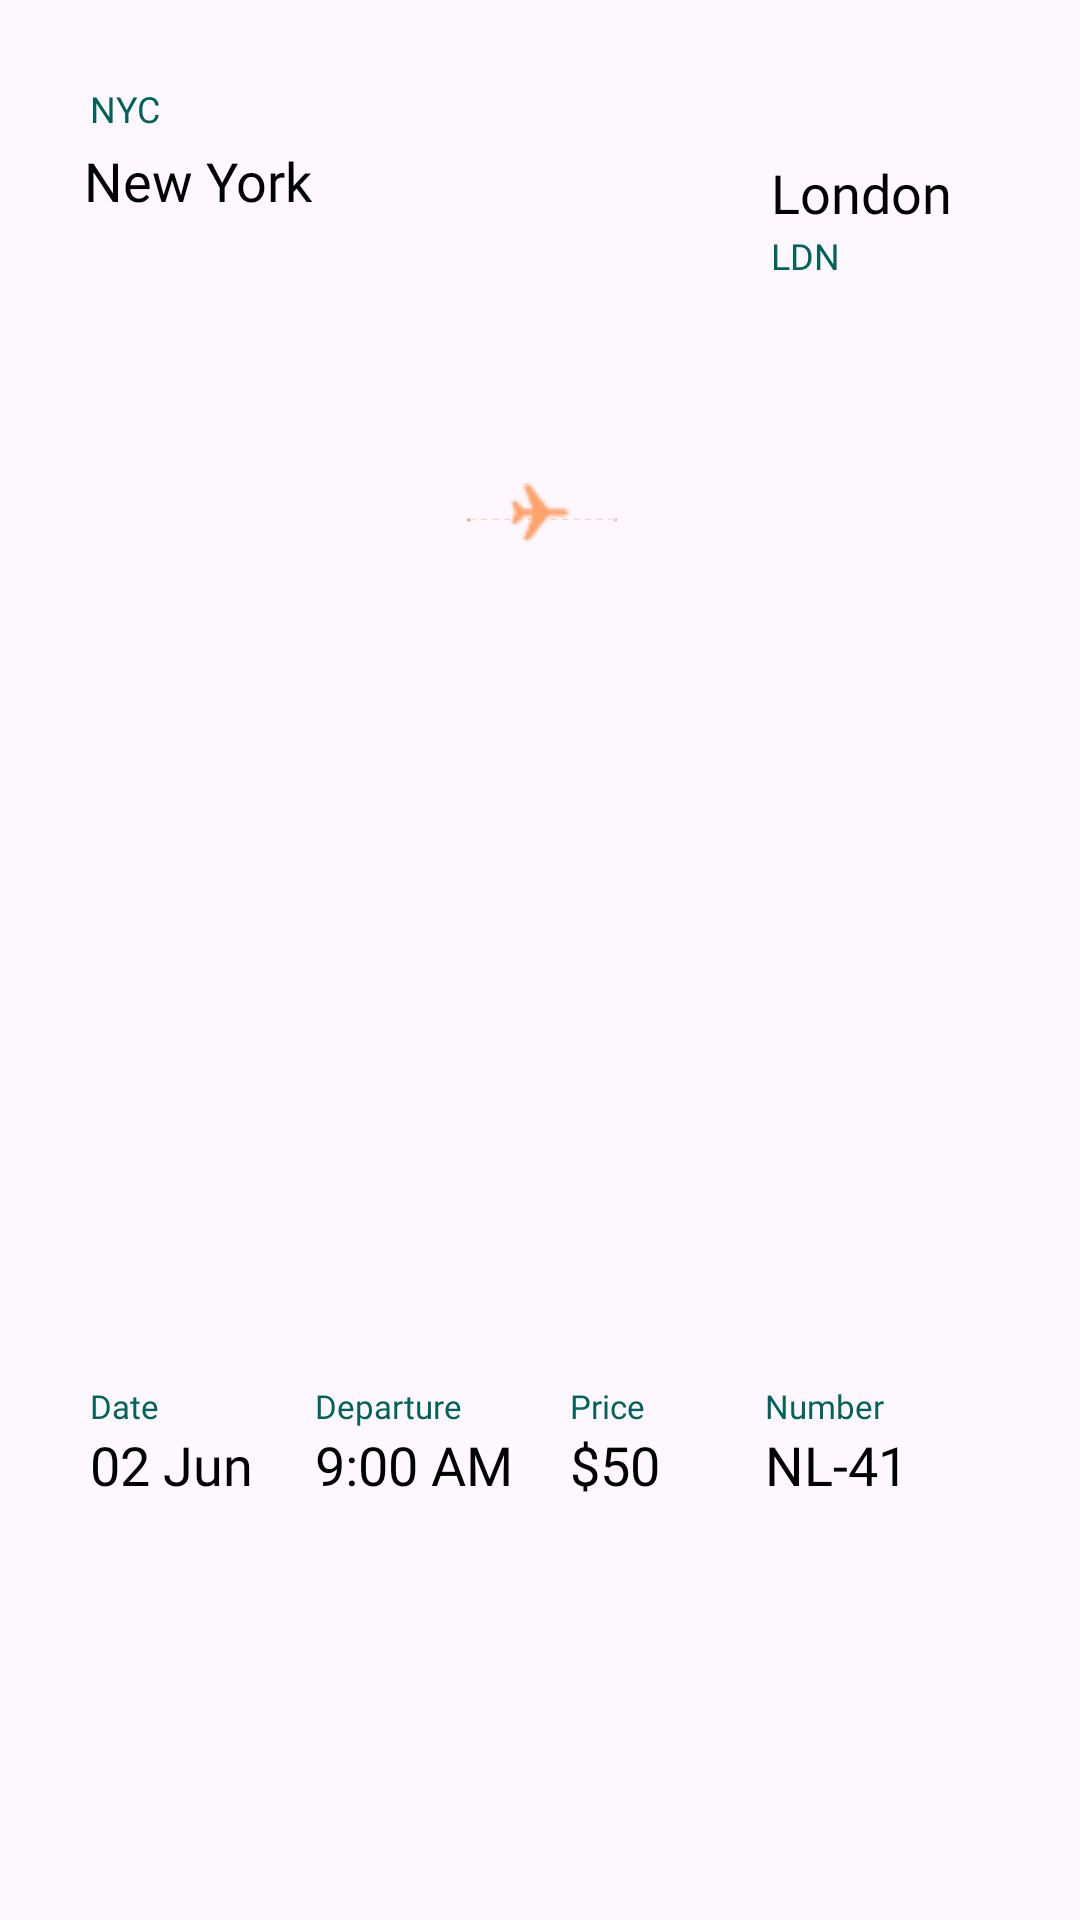

Reconstruct the res/layout file that produces this screen, plus the resources it refers to.
<!-- AndroidManifest.xml: application theme Theme.BookingApp -->
<!-- res/layout/ticket_item.xml -->
<?xml version="1.0" encoding="utf-8"?>
<FrameLayout xmlns:android="http://schemas.android.com/apk/res/android"
    xmlns:app="http://schemas.android.com/apk/res-auto"
    xmlns:tools="http://schemas.android.com/tools"
    android:layout_width="match_parent"
    android:layout_height="wrap_content"
    >



        
        <ImageView
            android:id="@+id/cardBackground"
            android:layout_width="match_parent"
            android:layout_height="match_parent"
            android:src="@drawable/card"
            android:layout_margin="3dp"
            android:scaleType="fitXY" />
        
        <androidx.constraintlayout.widget.ConstraintLayout
            android:layout_width="match_parent"
            android:layout_height="match_parent"
            android:layout_margin="20dp">

            

            <TextView
                android:id="@+id/fromLocationCode"
                android:layout_width="wrap_content"
                android:layout_height="wrap_content"
                android:layout_marginStart="10dp"
                android:layout_marginTop="8dp"
                android:fontFamily="@font/poppins_regular"
                android:text="NYC"
                android:textColor="#01635D"
                android:textSize="12sp"
                app:layout_constraintStart_toStartOf="parent"
                app:layout_constraintTop_toTopOf="parent" />

            <TextView
                android:id="@+id/fromLocationName"
                android:layout_width="wrap_content"
                android:layout_height="wrap_content"
                android:layout_marginTop="28dp"
                android:layout_marginEnd="30dp"
                android:fontFamily="@font/poppins_regular"
                android:text="New York"
                android:textColor="@android:color/black"
                android:textSize="18sp"
                app:layout_constraintEnd_toEndOf="parent"
                app:layout_constraintHorizontal_bias="0.038"
                app:layout_constraintStart_toStartOf="parent"
                app:layout_constraintTop_toTopOf="parent" />

            <ImageView
                android:id="@+id/planeIcon"
                android:layout_width="20dp"
                android:layout_height="20dp"
                android:src="@drawable/planeticket"
                app:layout_constraintBottom_toTopOf="@+id/divider"
                app:layout_constraintEnd_toEndOf="parent"
                app:layout_constraintHorizontal_chainStyle="spread_inside"
                app:layout_constraintStart_toStartOf="parent"
                app:layout_constraintTop_toTopOf="parent" />

            

            
            <ImageView
                android:id="@+id/underPlaneIcon"
                android:layout_width="50dp"
                android:layout_height="wrap_content"
                android:layout_marginStart="15dp"
                android:layout_marginEnd="15dp"
                android:src="@drawable/load"
                app:layout_constraintBottom_toTopOf="@+id/divider"
                app:layout_constraintEnd_toStartOf="@+id/toLocationName"
                app:layout_constraintStart_toEndOf="@+id/fromLocationName"
                app:layout_constraintTop_toTopOf="parent"
                app:layout_constraintVertical_bias="0.508" />

            <TextView
                android:id="@+id/toLocationCode"
                android:layout_width="wrap_content"
                android:layout_height="wrap_content"
                android:layout_marginEnd="68dp"
                android:fontFamily="@font/poppins_regular"
                android:text="LDN"
                android:textColor="#01635D"
                android:textSize="12sp"
                app:layout_constraintBottom_toTopOf="@+id/divider"
                app:layout_constraintEnd_toEndOf="parent"
                app:layout_constraintHorizontal_bias="0.0"
                app:layout_constraintStart_toStartOf="@+id/toLocationName"
                app:layout_constraintTop_toTopOf="parent"
                app:layout_constraintVertical_bias="0.2" />

            <TextView
                android:id="@+id/toLocationName"
                android:layout_width="wrap_content"
                android:layout_height="wrap_content"
                android:layout_marginTop="32dp"
                android:layout_marginEnd="10dp"
                android:fontFamily="@font/poppins_regular"
                android:text="London"
                android:textColor="@android:color/black"
                android:textSize="18sp"
                app:layout_constraintEnd_toEndOf="parent"
                app:layout_constraintHorizontal_bias="0.947"
                app:layout_constraintStart_toStartOf="@+id/fromLocationName"
                app:layout_constraintTop_toTopOf="parent" />

            <ImageView
                android:id="@+id/divider"
                android:layout_width="match_parent"
                android:layout_height="wrap_content"
                android:layout_margin="25dp"
                android:layout_marginBottom="6dp"
                android:scaleType="fitXY"
                android:src="@drawable/divider"
                app:layout_constraintBottom_toBottomOf="parent"
                app:layout_constraintEnd_toEndOf="parent"
                app:layout_constraintStart_toStartOf="parent"
                app:layout_constraintTop_toTopOf="parent"
                app:layout_constraintVertical_bias="0.503" />

            <LinearLayout
                android:id="@+id/linearLayout3"
                android:layout_width="match_parent"
                android:layout_height="wrap_content"
                android:layout_marginTop="20dp"
                android:orientation="vertical"
                app:layout_constraintBottom_toBottomOf="parent"
                app:layout_constraintEnd_toEndOf="@+id/toLocationCode"
                app:layout_constraintStart_toStartOf="@+id/fromLocationCode"
                app:layout_constraintTop_toBottomOf="@+id/divider">

                <LinearLayout
                    android:layout_width="match_parent"
                    android:layout_height="match_parent"
                    android:layout_marginStart="10dp"
                    android:layout_marginEnd="10dp"
                    android:orientation="horizontal">

                    <TextView
                        android:id="@+id/dateLabel"
                        android:layout_width="match_parent"
                        android:layout_height="wrap_content"
                        android:layout_weight="1"
                        android:fontFamily="@font/poppins_regular"
                        android:text="Date"
                        android:textColor="#01635D"
                        android:textSize="11sp" />

                    <TextView
                        android:id="@+id/departureLabel"
                        android:layout_width="match_parent"
                        android:layout_height="wrap_content"
                        android:layout_weight="1"
                        android:fontFamily="@font/poppins_regular"
                        android:text="Departure"
                        android:textColor="#01635D"
                        android:textSize="11sp" />

                    <TextView
                        android:id="@+id/priceLabel"
                        android:layout_width="match_parent"
                        android:layout_height="wrap_content"
                        android:layout_weight="1"
                        android:fontFamily="@font/poppins_regular"
                        android:text="Price"
                        android:layout_marginStart="10dp"
                        android:textColor="#01635D"
                        android:textSize="11sp" />

                    <TextView
                        android:id="@+id/numberLabel"
                        android:layout_width="match_parent"
                        android:layout_height="wrap_content"
                        android:layout_weight="1"
                        android:fontFamily="@font/poppins_regular"
                        android:paddingEnd="10dp"
                        android:text="Number"
                        android:textColor="#01635D"
                        android:textSize="11sp" />
                </LinearLayout>

                <LinearLayout
                    android:layout_width="match_parent"
                    android:layout_height="match_parent"
                    android:layout_marginStart="10dp"
                    android:layout_marginEnd="10dp"
                    android:orientation="horizontal">

                    <TextView
                        android:id="@+id/dateValue"
                        android:layout_width="match_parent"
                        android:layout_height="wrap_content"
                        android:layout_weight="1"
                        android:fontFamily="@font/poppins_regular"
                        android:text="02 Jun"
                        android:textColor="@android:color/black"
                        android:textSize="18sp" />

                    <TextView
                        android:id="@+id/departureValue"
                        android:layout_width="match_parent"
                        android:layout_height="wrap_content"
                        android:layout_weight="1"
                        android:fontFamily="@font/poppins_regular"
                        android:maxLines="1"
                        android:text="9:00 AM"
                        android:textColor="@android:color/black"
                        android:textSize="18sp" />

                    <TextView
                        android:id="@+id/priceValue"
                        android:layout_width="match_parent"
                        android:layout_height="wrap_content"
                        android:layout_weight="1"
                        android:fontFamily="@font/poppins_regular"
                        android:layout_marginStart="10dp"
                        android:text="$50"
                        android:textColor="@android:color/black"
                        android:textSize="18sp" />

                    <TextView
                        android:id="@+id/numberValue"
                        android:layout_width="match_parent"
                        android:layout_height="wrap_content"
                        android:layout_weight="1"
                        android:fontFamily="@font/poppins_regular"
                        android:text="NL-41"
                        android:textColor="@android:color/black"
                        android:textSize="18sp" />
                </LinearLayout>
            </LinearLayout>
        </androidx.constraintlayout.widget.ConstraintLayout>
</FrameLayout>
<!-- resources referenced by this layout -->
<resources>
  <!-- drawable load: png bitmap (drawable, 269 bytes) -->
  <!-- drawable planeticket: png bitmap (drawable, 519 bytes) -->
  <style name="Theme.BookingApp" parent="Base.Theme.BookingApp" />
  <style name="Base.Theme.BookingApp" parent="Theme.Material3.DayNight.NoActionBar">
          
           <item name="colorPrimary">#01635D</item>
      </style>
</resources>
